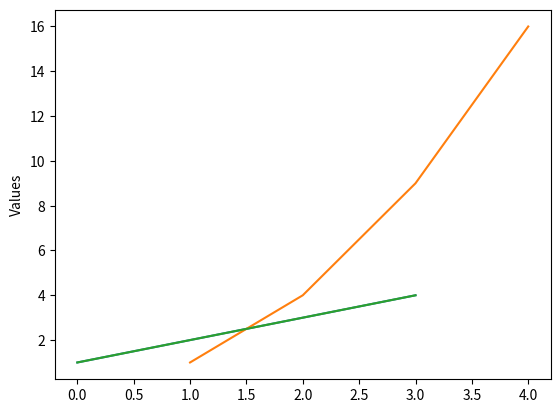

The script that saved this image:
#Generating Visualization with pyplot
import matplotlib.pyplot as plt
plt.plot([1,2,3,4])
plt.ylabel('Values')
plt.show()

#Can use pyplot to take an arbitary number of arguments. EG: plot x versus y
plt.plot([1,2,3,4],[1,4,9,16])
plt.show()

#Formatting the style of the plot
plt.plot([1,2,3,4])